3-way image classification set "dataset" from GitHub (akbartangir/DL-workspace); label vocabulary: paper, rock, scissors.

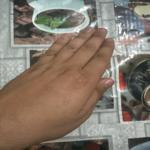
Label: paper

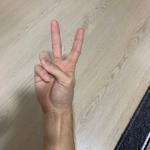
Label: scissors

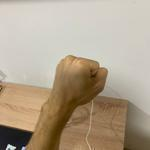
Label: rock

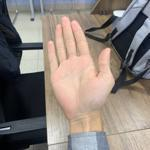
Label: paper

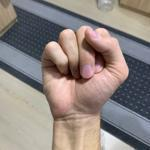
Label: rock

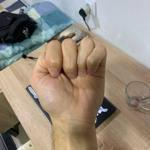
Label: rock
